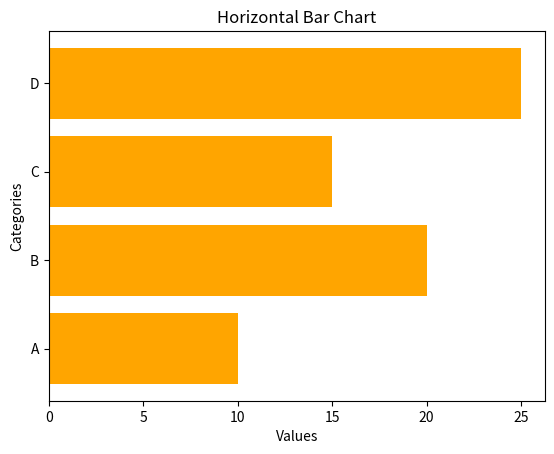

This figure's Python source:

# HORIZONTAL BAR PLOT
# Problem Statement: Displaying categorical data with long labels in a horizontal format.
# Question: Which category has the highest value in the horizontal bar chart?


import matplotlib.pyplot as plt
import numpy as np
import seaborn as sns
import pandas as pd
from mpl_toolkits.mplot3d import Axes3D  # Importing 3D plotting module

categories = ['A', 'B', 'C', 'D']
values = [10, 20, 15, 25]

plt.barh(categories, values, color='orange')
plt.xlabel("Values")
plt.ylabel("Categories")
plt.title("Horizontal Bar Chart")
plt.show()